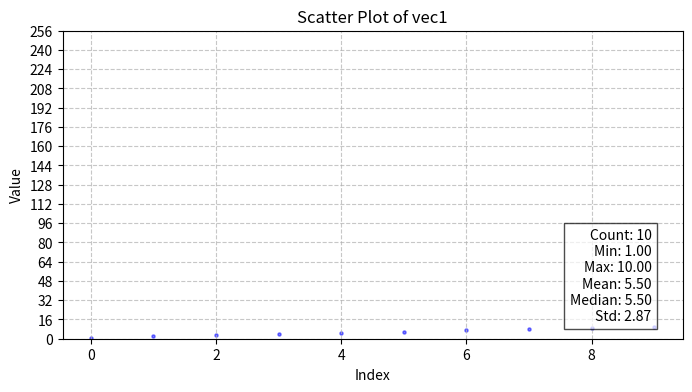
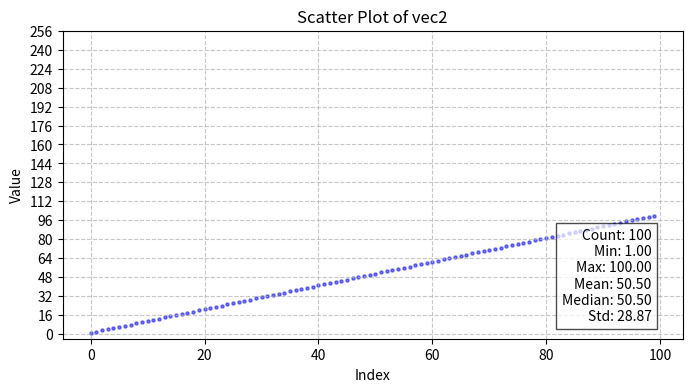
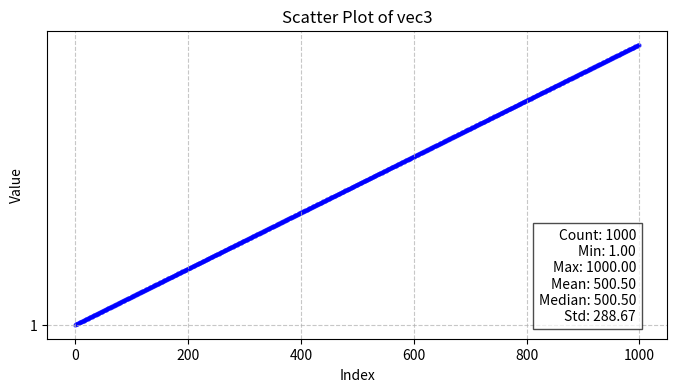
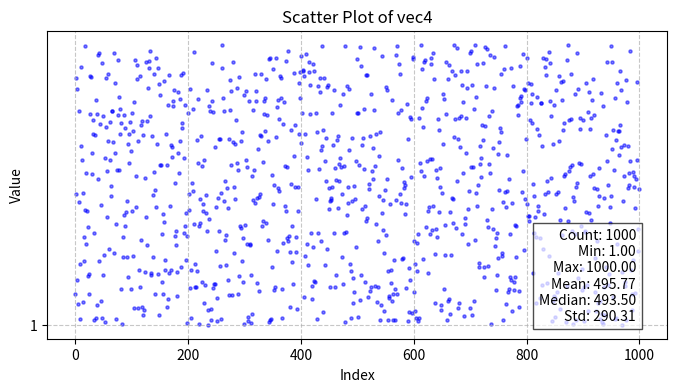
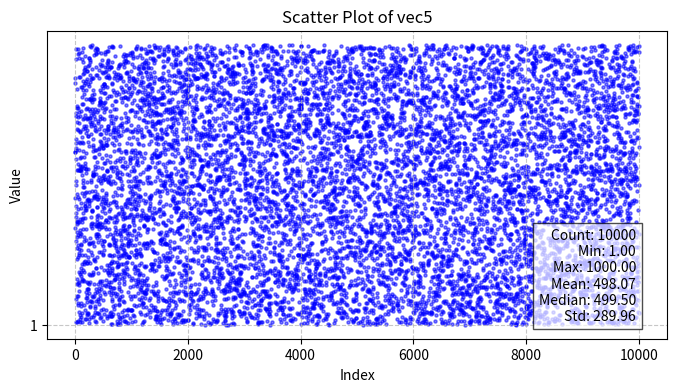
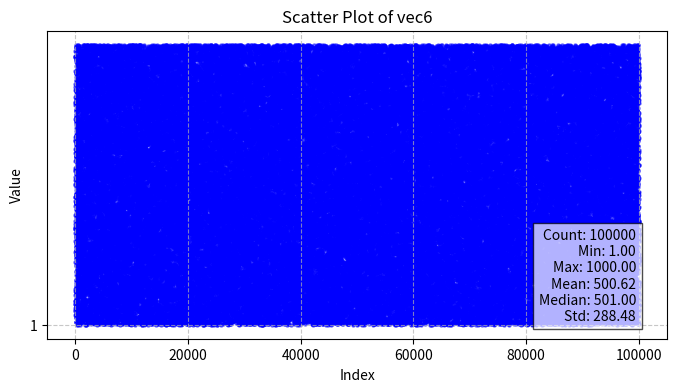
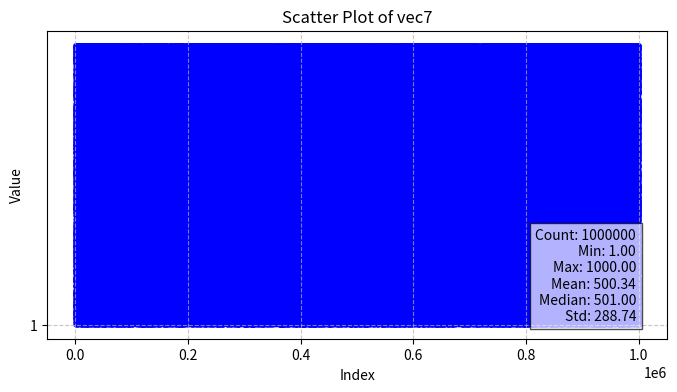
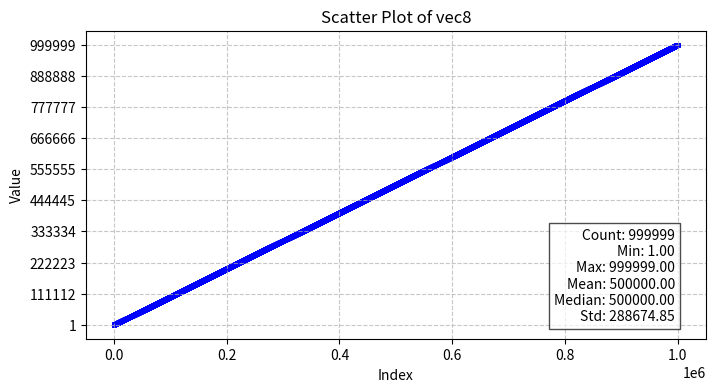
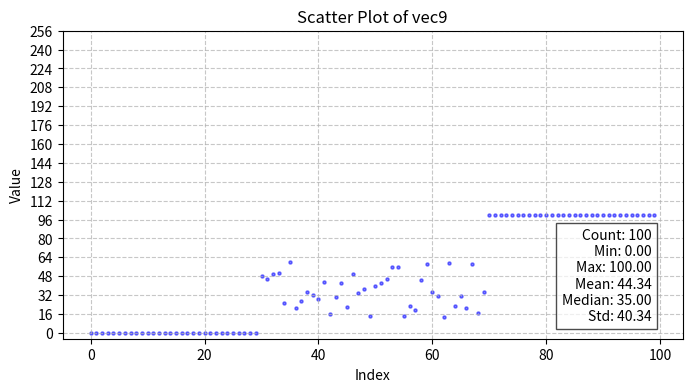
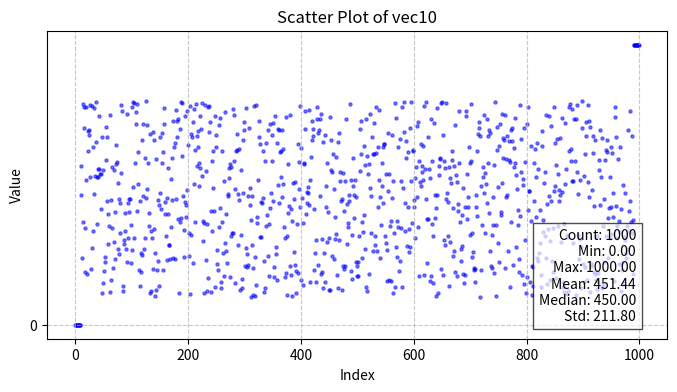
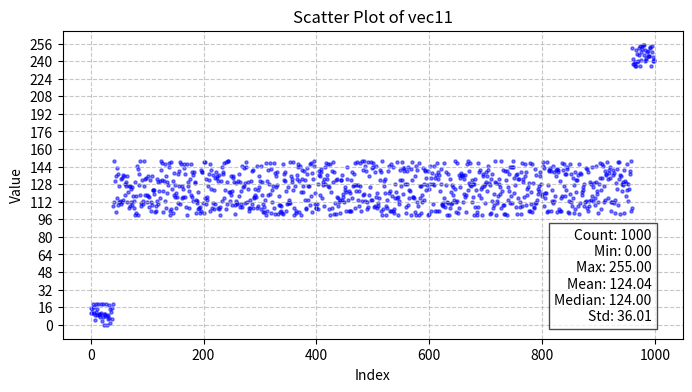
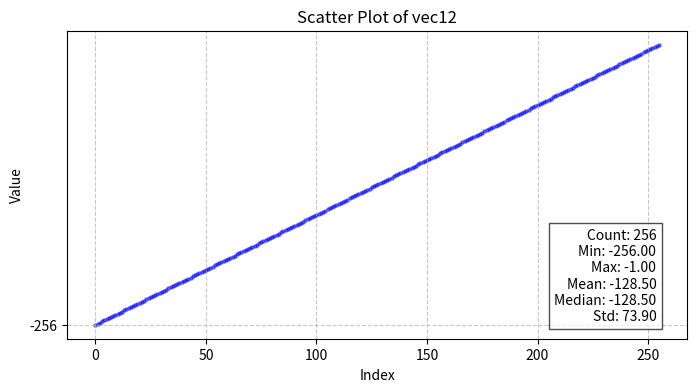
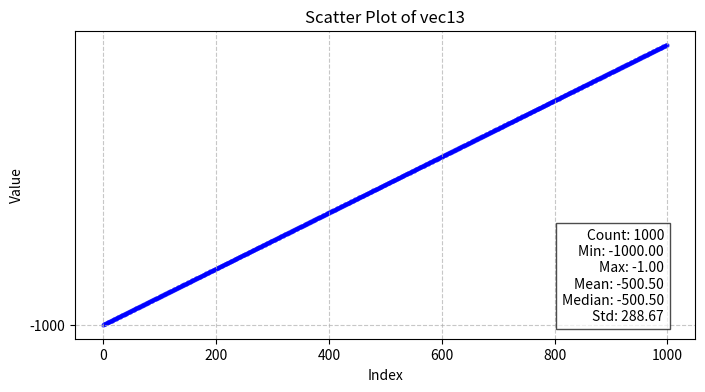
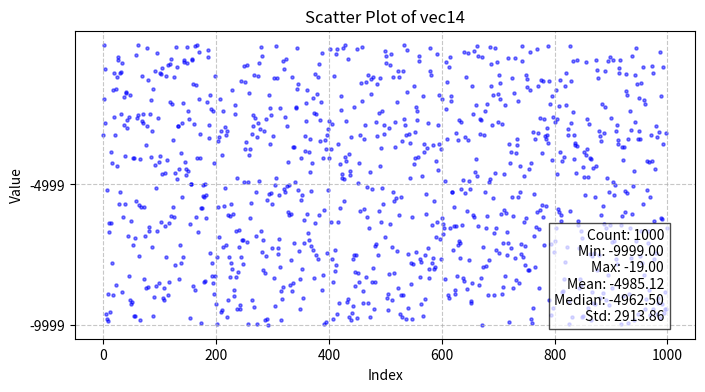
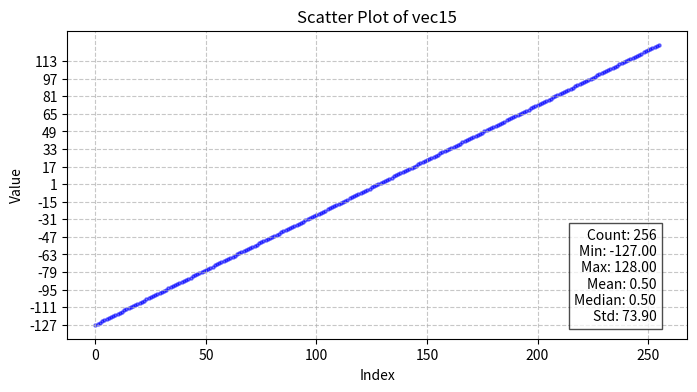
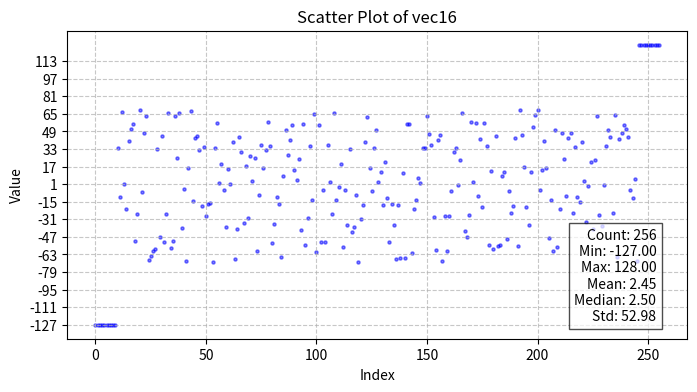

Source code (Python) for these figures, in order:
import numpy as np
import matplotlib.pyplot as plt


#we create vector of vectors for testing the quantisation

# 10 simple vectors
#10 numbers from 1 to 10
vec1 = np.array([1, 2, 3, 4, 5, 6, 7, 8, 9, 10])
#100 numbers from 1 to 100
vec2 = np.array([1, 2, 3, 4, 5, 6, 7, 8, 9, 10, 11, 12, 13, 14, 15, 16, 17, 18, 19, 20, 21, 22, 23, 24, 25, 26, 27, 28, 29, 30, 31, 32, 33, 34, 35, 36, 37, 38, 39, 40, 41, 42, 43, 44, 45, 46, 47, 48, 49, 50, 51, 52, 53, 54, 55, 56, 57, 58, 59, 60, 61, 62, 63, 64, 65, 66, 67, 68, 69, 70, 71, 72, 73, 74, 75, 76, 77, 78, 79, 80, 81, 82, 83, 84, 85, 86, 87, 88, 89, 90, 91, 92, 93, 94, 95, 96, 97, 98, 99, 100])
#1000 numbers from 1 to 1000
vec3 = np.array(range(1, 1001))

#random positive numbers from 1 to 1000
vec4 = np.random.randint(1, 1001, size=1000)

#random positive numbers from 1 to 10000
vec5 = np.random.randint(1, 1001, size=10000)

#random positive numbers from 1 to 100,000
vec6 = np.random.randint(1, 1001, size=100000)

#random positive numbers from 1 to 1,000,000
vec7 = np.random.randint(1, 1001, size=1000000)

#positive numbers from 1 to 1,000,000
vec8 = np.array(range(1, 1000000))

# vector with 100 numbers: 30 from 1 to 5, 30 from 10 to 60, and 40 from 80 to 100
vec9 = np.concatenate([
    np.random.randint(0, 1, size=30),
    np.random.randint(10, 61, size=40),
    np.random.randint(100, 101, size=30)
])


# vector with 1000 numbers: 10 '1', 980 from 100 to 800, and 10 '1000'

vec10 = np.concatenate([
    np.random.randint(0, 1, size=10),
    np.random.randint(100, 801, size=980),
    np.random.randint(1000, 1001, size=10)
])

# vector with 1000 numbers
vec11 = np.concatenate([
    np.random.randint(0, 20, size=40),
    np.random.randint(100, 150, size=920),
    np.random.randint(236, 257, size=40)
])

# vectors with negative numbers
# 256 negative vectors from -256 to -1
vec12 = np.array(range(-256, 0))


# 1000 negative vectors from -256 to -1
vec13 = np.array(range(-1000, 0))

vec14 = np.random.randint(-10000, 0, size=1000)


#vectors with negative and positive numbers
# 256 numbers from -127 to 128
vec15 = np.array(range(-127, 129))

# 256 numbers from -127 to 128: 10 '-127' , 236 from -100 to 100, 10 '128'
vec16 = np.concatenate([
    np.random.randint(-127, -126, size=10),
    np.random.randint(-70, 70, size=236),
    np.random.randint(128, 129, size=10)
])

#1000 random numbers from -1000 to 1000
vec17 = np.random.randint(-127, 129, size=1000)

#1000 random numbers from -1000 to 1000
vec18 = np.random.randint(-10000, 10000, size=1000)



# numbers with floating point

#100 numbers from 0.1 to 1.0
vec19 = np.linspace(0.1, 1.0, num=100)

#1000 random numbers from -127 to 128
vec20 = np.random.uniform(-127, 128, size=1000)

#1000 random numbers from -127 to 128
vec21 = np.random.uniform(-127, 128, size=1000)

#100 random numbers from -10000 to 10000
vec22 = np.random.uniform(-10000, 10000, size=100)

#100 random numbers from -10000 to 10000
vec23 = np.random.uniform(-10, 10, size=100)



# 256 floating numbers from -127 to 128: 10 '-127' , 236 from -100 to 100, 10 '128'
vec24 = np.concatenate([
    np.random.uniform(-127, -126, size=10),
    np.random.uniform(-70, 70, size=236),
    np.random.uniform(128, 129, size=10)
])


# 1000 floating numbers from -127 to 128
vec25 = np.concatenate([
    np.random.uniform(-127, -122, size=200),
    np.random.uniform(-80, 80, size=600),
    np.random.uniform(124, 129, size=200)
])

# 100 floating numbers from -127 to 128
vec26 = np.concatenate([
    np.random.uniform(-127, -127, size=20),
    np.random.uniform(-80, 80, size=60),
    np.random.uniform(128, 128, size=20)
])


# 100 floating numbers from -127 to 128
vec27 = np.concatenate([
    np.random.uniform(-127, -80, size=50),
    np.random.uniform(0, 0, size=3),
    np.random.uniform(80, 128, size=47)
])

# 100,000 floating numbers from −32,768 to 32,767
vec28 = np.concatenate([
    np.random.uniform(-32768, -32000, size=50000),
    np.random.uniform(0, 0, size=3),
    np.random.uniform(32000, 32767, size=49997)
])


# 1000 floating numbers from −32,768 to 32,767
vec29 = np.concatenate([
    np.random.uniform(-32768, -32000, size=450),
    np.random.uniform(0, 100, size=100),
    np.random.uniform(32000, 32767, size=450)
])

# שמירת כל הווקטורים במילון
vectors = {
    "vec1": vec1, "vec2": vec2, "vec3": vec3, "vec4": vec4, "vec5": vec5, "vec6": vec6, "vec7": vec7, "vec8": vec8,
    "vec9": vec9, "vec10": vec10, "vec11": vec11, "vec12": vec12, "vec13": vec13, "vec14": vec14, "vec15": vec15,
    "vec16": vec16,
    "vec17": vec17, "vec18": vec18, "vec19": vec19, "vec20": vec20, "vec21": vec21, "vec22": vec22, "vec23": vec23,
    "vec24": vec24,
    "vec25": vec25, "vec26": vec26, "vec27": vec27, "vec28": vec28, "vec29": vec29
}



# יצירת גרף לכל וקטור בנפרד
for name, vec in vectors.items():
    plt.figure(figsize=(8, 4))
    plt.scatter(range(len(vec)), vec, alpha=0.5, color='b', s=5)

    plt.xlabel("Index")
    plt.ylabel("Value")
    plt.title(f"Scatter Plot of {name}")

    # חישוב נתונים סטטיסטיים
    min_val, max_val = np.min(vec), np.max(vec)
    mean_val = np.mean(vec)
    median_val = np.median(vec)
    std_val = np.std(vec)
    count = len(vec)

    # הוספת טקסט לגרף
    stats_text = f"Count: {count}\nMin: {min_val:.2f}\nMax: {max_val:.2f}\nMean: {mean_val:.2f}\nMedian: {median_val:.2f}\nStd: {std_val:.2f}"
    plt.text(0.95, 0.05, stats_text, transform=plt.gca().transAxes, fontsize=10,
             verticalalignment='bottom', horizontalalignment='right', bbox=dict(facecolor='white', alpha=0.7))

    # הגדרת גריד דינמי
    if min_val >= 0 and max_val <= 256:
        plt.yticks(np.arange(0, 257, step=16))  # רווחים של 16 בין כל קו
    elif min_val >= -127 and max_val <= 128:
        plt.yticks(np.arange(-127, 129, step=16))  # רווחים של 16 בין כל קו
    elif min_val >= -32768 and max_val <= 32767:
        plt.yticks(np.arange(min_val, max_val, step=5000))  # רווחים של 5000 בין כל קו
    else:
        plt.yticks(np.linspace(min_val, max_val, num=10))  # 10 קווים אחידים בין המינימום למקסימום

    plt.grid(True, linestyle="--", alpha=0.7)
    plt.show()